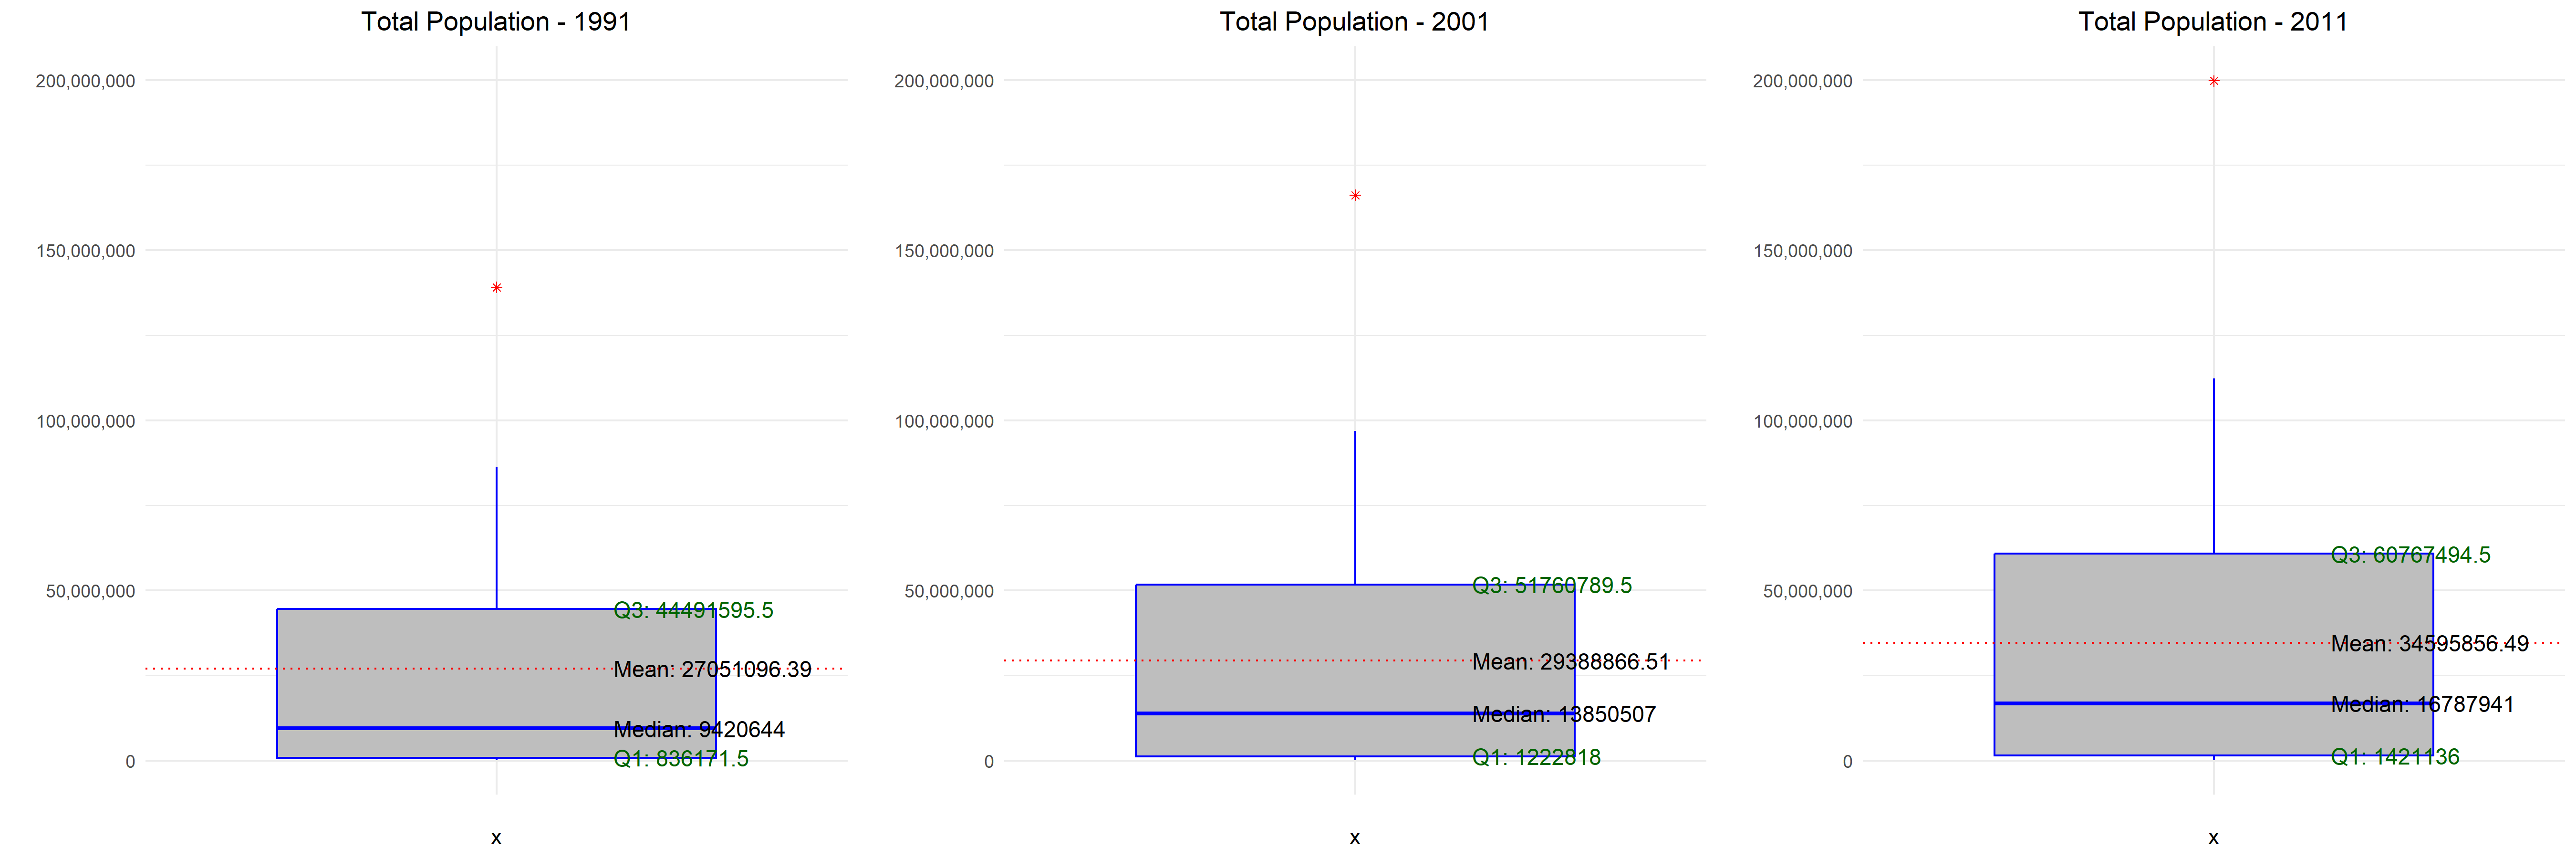

Here is the R script that generated this plot:
#Installing necessary packages
installed.packages("ggplot2")
install.packages("scales")
installed.packages("gridExtra")
installed.packages("crayon")

#loading necessary packages
library(ggplot2)
library(scales)
library(gridExtra)
library(crayon)

# Read the CSV files
data_1991 <- read.csv("C://Users//user//OneDrive//Desktop//CENSUSyear1991.csv")
data_2001 <- read.csv("C://Users//user//OneDrive//Desktop//2001 Data Education^J Population^J Religion^J Workers.csv")
data_2011 <- read.csv("C://Users//user//OneDrive//Desktop//2011 Data Education^J Population^J Religion^J Workers.csv")

# Creating Function to generate the plot for a given year and data
generate_plot <- function(data, year, y_limits) {
  # For Calculating summary statistics and handling missing values
  mean_pop <- mean(data$Total_Population, na.rm = TRUE)
  quartiles <- quantile(data$Total_Population, probs = c(0.25, 0.5, 0.75), na.rm = TRUE)
  
  # Create the box plot
  p <- ggplot(data, aes(x = "", y = Total_Population)) +
    geom_boxplot(fill = "grey", color = "blue", notch = FALSE, outlier.color = "red", outlier.shape = 8) +
    geom_hline(aes(yintercept = mean_pop), linetype = "dotted", color = "red") +
    labs(title = paste("Total Population -", year), y = "") +
    coord_cartesian(ylim = y_limits) + # y-axis limits for zooming
    scale_y_continuous(labels = scales::comma) +  # Formating y-axis labels to normal numbers
    theme_minimal() +
    theme(plot.title = element_text(hjust = 0.5)) +  # For Centering the plot title
    annotate("text", x = 1.2, y = mean_pop, label = paste("Mean:", round(mean_pop, 2)), color = "black", size = 4.0, hjust = 0) +
    annotate("text", x = 1.2, y = quartiles[1], label = paste("Q1:", round(quartiles[1], 2)), color = "darkgreen", size = 4.0, hjust = 0) +
    annotate("text", x = 1.2, y = quartiles[2], label = paste("Median:", round(quartiles[2], 2)), color = "black", size = 4.0, hjust = 0) +
    annotate("text", x = 1.2, y = quartiles[3], label = paste("Q3:", round(quartiles[3], 2)), color = "darkgreen", size = 4.0, hjust = 0)
  
  return(p)
}

# Determine common y-axis limits
y_limits <- c(0, 200000000)

# Generate plots for each year with the same y-axis limits
plot_1991 <- generate_plot(data_1991, "1991", y_limits)
print("Plot for 1991 generated.")

plot_2001 <- generate_plot(data_2001, "2001", y_limits)
print("Plot for 2001 generated.")

plot_2011 <- generate_plot(data_2011, "2011", y_limits)
print("Plot for 2011 generated.")

# Save each plot individually to the Desktop
ggsave("C://Users//user//OneDrive//Desktop//boxplot_total_population_1991.png", plot = plot_1991)
print("Plot for 1991 saved.")

ggsave("C://Users//user//OneDrive//Desktop//boxplot_total_population_2001.png", plot = plot_2001)
print("Plot for 2001 saved.")

ggsave("C://Users//user//OneDrive//Desktop//boxplot_total_population_2011.png", plot = plot_2011)
print("Plot for 2011 saved.")

# Display the individual plots
print(plot_1991)
print(plot_2001)
print(plot_2011)

# Combine the plots into one figure in a single row
combined_plot <- grid.arrange(plot_1991, plot_2001, plot_2011, nrow = 1)
print("Combined plot created.")

# Save the combined plot to the Desktop
ggsave("C://Users//user//OneDrive//Desktop//combined_boxplots_total_population.png", plot = combined_plot, height = 6, width = 18)
print("Combined plot saved.")

# Console output using crayon for better readability
cat(yellow("Plots for each census year have been generated and saved.\n"))
cat(green("Combined plot has been saved as 'combined_boxplots_total_population.png'.\n"))